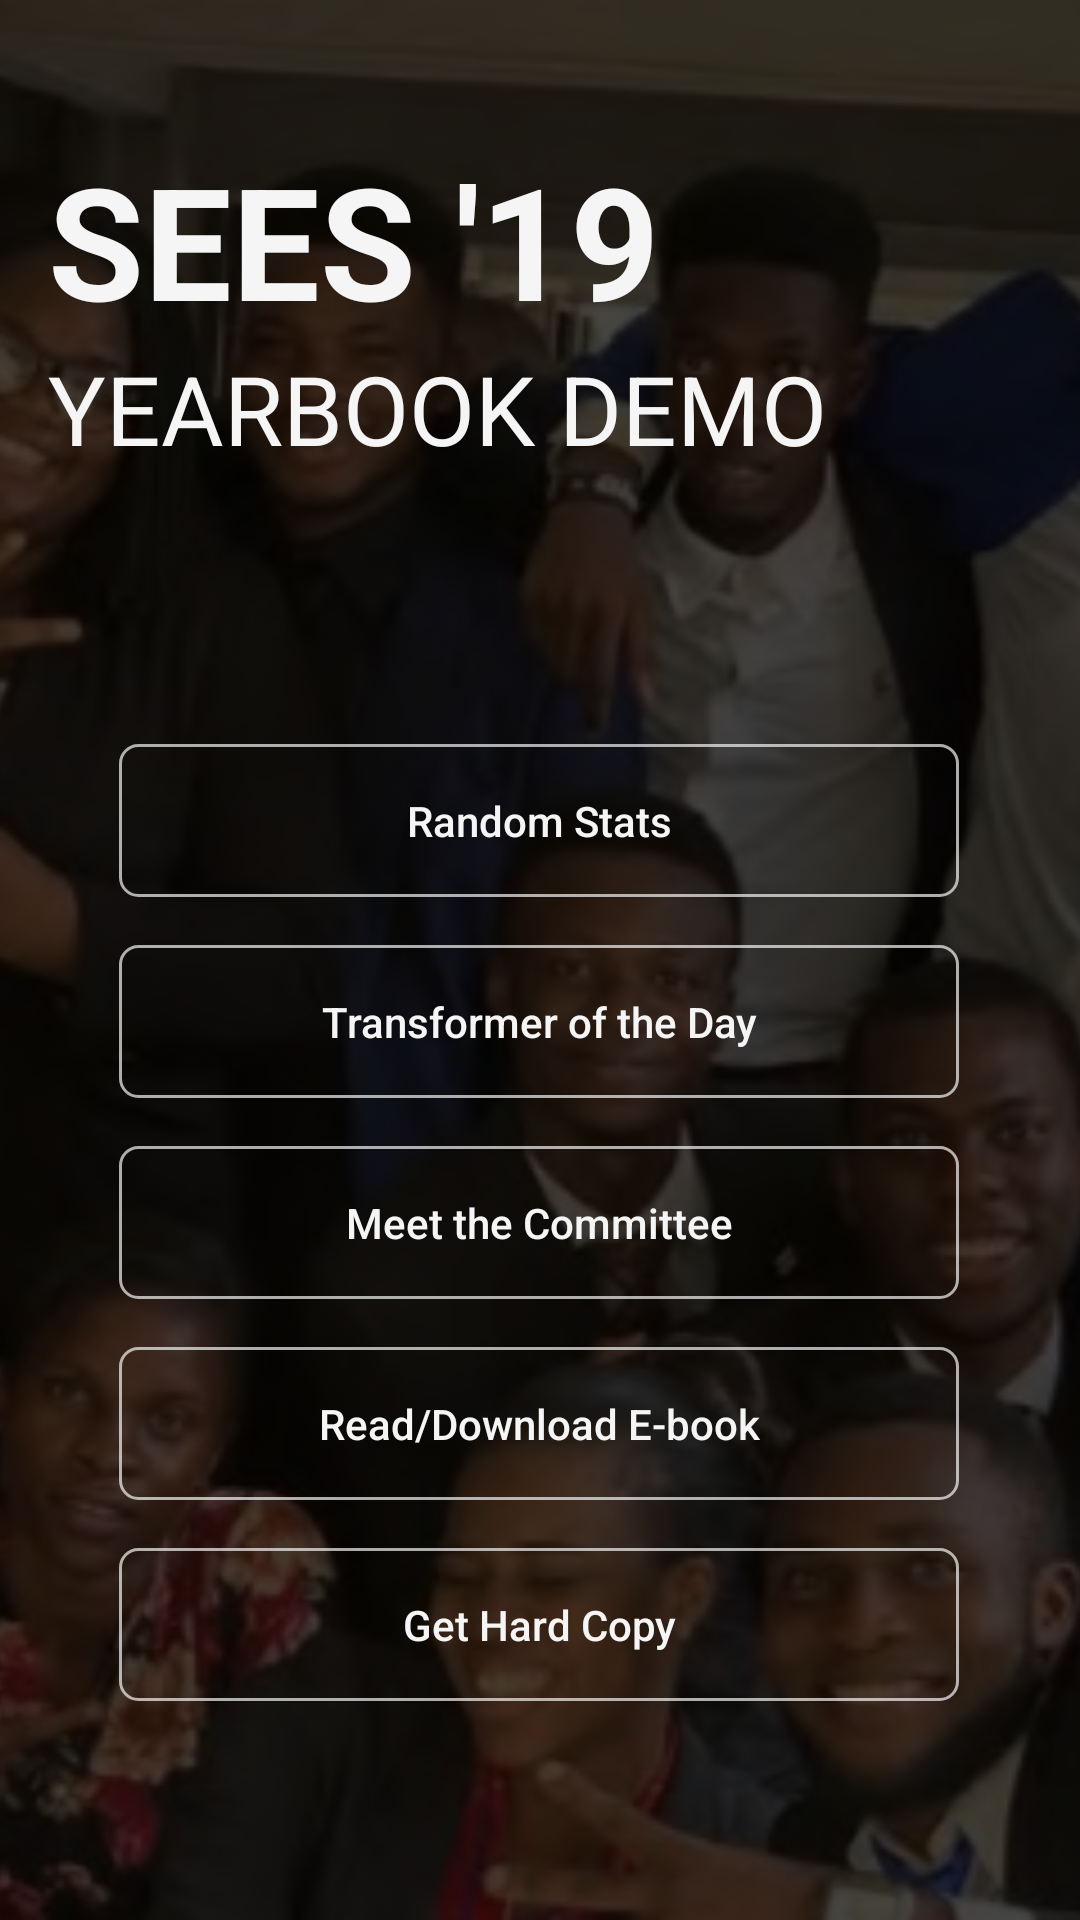

Layout XML and referenced resources for this Android screen:
<!-- AndroidManifest.xml: application theme AppTheme -->
<!-- res/layout/activity_main.xml -->
<?xml version="1.0" encoding="utf-8"?>
<RelativeLayout xmlns:android="http://schemas.android.com/apk/res/android"
    xmlns:app="http://schemas.android.com/apk/res-auto"
    xmlns:tools="http://schemas.android.com/tools"
    android:layout_width="match_parent"
    android:layout_height="match_parent"
    tools:context=".MainActivity">

    <ImageView
        android:id="@+id/bg_image"
        android:layout_width="match_parent"
        android:layout_height="match_parent"
        android:scaleType="centerCrop"
        android:src="@drawable/ma_background_01" />

    <View
        android:layout_width="match_parent"
        android:layout_height="match_parent"
        android:background="#B9000000"/>

    <androidx.constraintlayout.widget.ConstraintLayout
        android:layout_width="match_parent"
        android:layout_height="match_parent"
        tools:background="#000000">

        <LinearLayout
            android:layout_width="match_parent"
            android:layout_height="wrap_content"
            android:orientation="vertical"
            app:layout_constraintBottom_toTopOf="@+id/the_buttons"
            app:layout_constraintHorizontal_bias="0.0"
            app:layout_constraintLeft_toLeftOf="parent"
            app:layout_constraintRight_toRightOf="parent"
            app:layout_constraintTop_toTopOf="parent"
            app:layout_constraintVertical_bias="0.335">

            <TextView
                android:id="@+id/sees19"
                android:layout_width="wrap_content"
                android:layout_height="wrap_content"
                android:layout_marginStart="16dp"
                android:text="@string/sees_19"
                android:textColor="@color/myAppTheme"
                android:textSize="52sp"
                android:textStyle="bold" />

            <TextView
                android:id="@+id/yearbookText"
                android:layout_width="wrap_content"
                android:layout_height="wrap_content"
                android:layout_marginStart="16dp"
                android:text="@string/yearbook_demo"
                android:textAllCaps="true"
                android:textColor="@color/myAppTheme"
                android:textSize="32sp" />

        </LinearLayout>

        <LinearLayout
            android:id="@+id/the_buttons"
            android:layout_width="wrap_content"
            android:layout_height="wrap_content"
            android:layout_alignParentBottom="true"
            android:layout_centerHorizontal="true"
            android:orientation="vertical"
            app:layout_constraintBottom_toBottomOf="parent"
            app:layout_constraintEnd_toEndOf="parent"
            app:layout_constraintHorizontal_bias="0.496"
            app:layout_constraintStart_toStartOf="parent"
            app:layout_constraintTop_toTopOf="parent"
            app:layout_constraintVertical_bias="0.813">

            <Button
                android:id="@+id/random_stat_button"
                style="@style/mainButton"
                android:text="Random Stats" />

            <Button
                android:id="@+id/alumnus_button"
                style="@style/mainButton"
                android:text="Transformer of the Day" />

            <Button
                android:id="@+id/committee_button"
                style="@style/mainButton"
                android:text="Meet the Committee" />

            <Button
                android:id="@+id/ebook_button"
                style="@style/mainButton"
                android:text="Read/Download E-book" />

            <Button
                android:id="@+id/hardcopy_button"
                style="@style/mainButton"
                android:text="Get Hard Copy" />

        </LinearLayout>
    </androidx.constraintlayout.widget.ConstraintLayout>

</RelativeLayout>
<!-- resources referenced by this layout -->
<resources>
  <color name="myAppTheme">#F5F5F5</color>
  <!-- drawable ma_background_01: jpg bitmap (drawable, 82318 bytes) -->
  <string name="sees_19">SEES \'19</string>
  <string name="yearbook_demo">Yearbook Demo</string>
  <style name="mainButton">
          <item name="android:layout_width">280dp</item>
          <item name="android:layout_height">wrap_content</item>
          <item name="android:textAlignment">center</item>
          <item name="android:textColor">@color/myAppTheme</item>
          <item name="android:padding">16dp</item>
          <item name="android:layout_marginBottom">16dp</item>
          <item name="android:background">@drawable/theme_border_main_buttons_ripple</item>
          <item name="android:textAllCaps">false</item>
      </style>
  <style name="AppTheme" parent="Theme.AppCompat.Light.DarkActionBar">
          
          
          <item name="colorPrimaryDark">@color/colorPrimaryDark</item>
          <item name="colorAccent">@color/colorAccent</item>
  
          
          <item name="android:windowContentOverlay">@null</item>
          <item name="windowActionBarOverlay">true</item>
          <item name="colorPrimary">#00FFFFFF</item>
  
  
  
  
          <item name="android:windowTranslucentNavigation">true</item>
          <item name="android:windowTranslucentStatus">true</item>
  
  
      </style>
  <!-- drawable theme_border_main_buttons_ripple (drawable-v21) -->
  <?xml version="1.0" encoding="utf-8"?>
  <ripple android:color="#FFFFFF"
      xmlns:android="http://schemas.android.com/apk/res/android">
  
      <item android:id="@android:id/mask">
          <shape android:shape="rectangle">
  
              <solid android:color="#22F4E1E1" />
  
              <stroke
                  android:width="2dp"
                  android:color="#FFFFFFFF"/>
  
              <corners
                  android:radius="6dp"/>
  
              <padding
                  android:right="20dp"
                  android:left="15dp"
                  android:top="1dp"
                  android:bottom="1dp"/>
  
          </shape>
      </item>
  
      <item>
          <shape android:shape="rectangle">
  
              <solid android:color="#00FFFFFF" />
              <stroke
                  android:width="1dp"
                  android:color="#B2F5F5F5"/>
  
              <corners
                  android:radius="6dp"/>
  
              <padding
                  android:right="20dp"
                  android:left="15dp"
                  android:top="1dp"
                  android:bottom="1dp"/>
  
  
          </shape>
      </item>
  
  
  </ripple>
  <color name="colorPrimaryDark">#000000</color>
  <color name="colorAccent">#03DAC5</color>
</resources>
